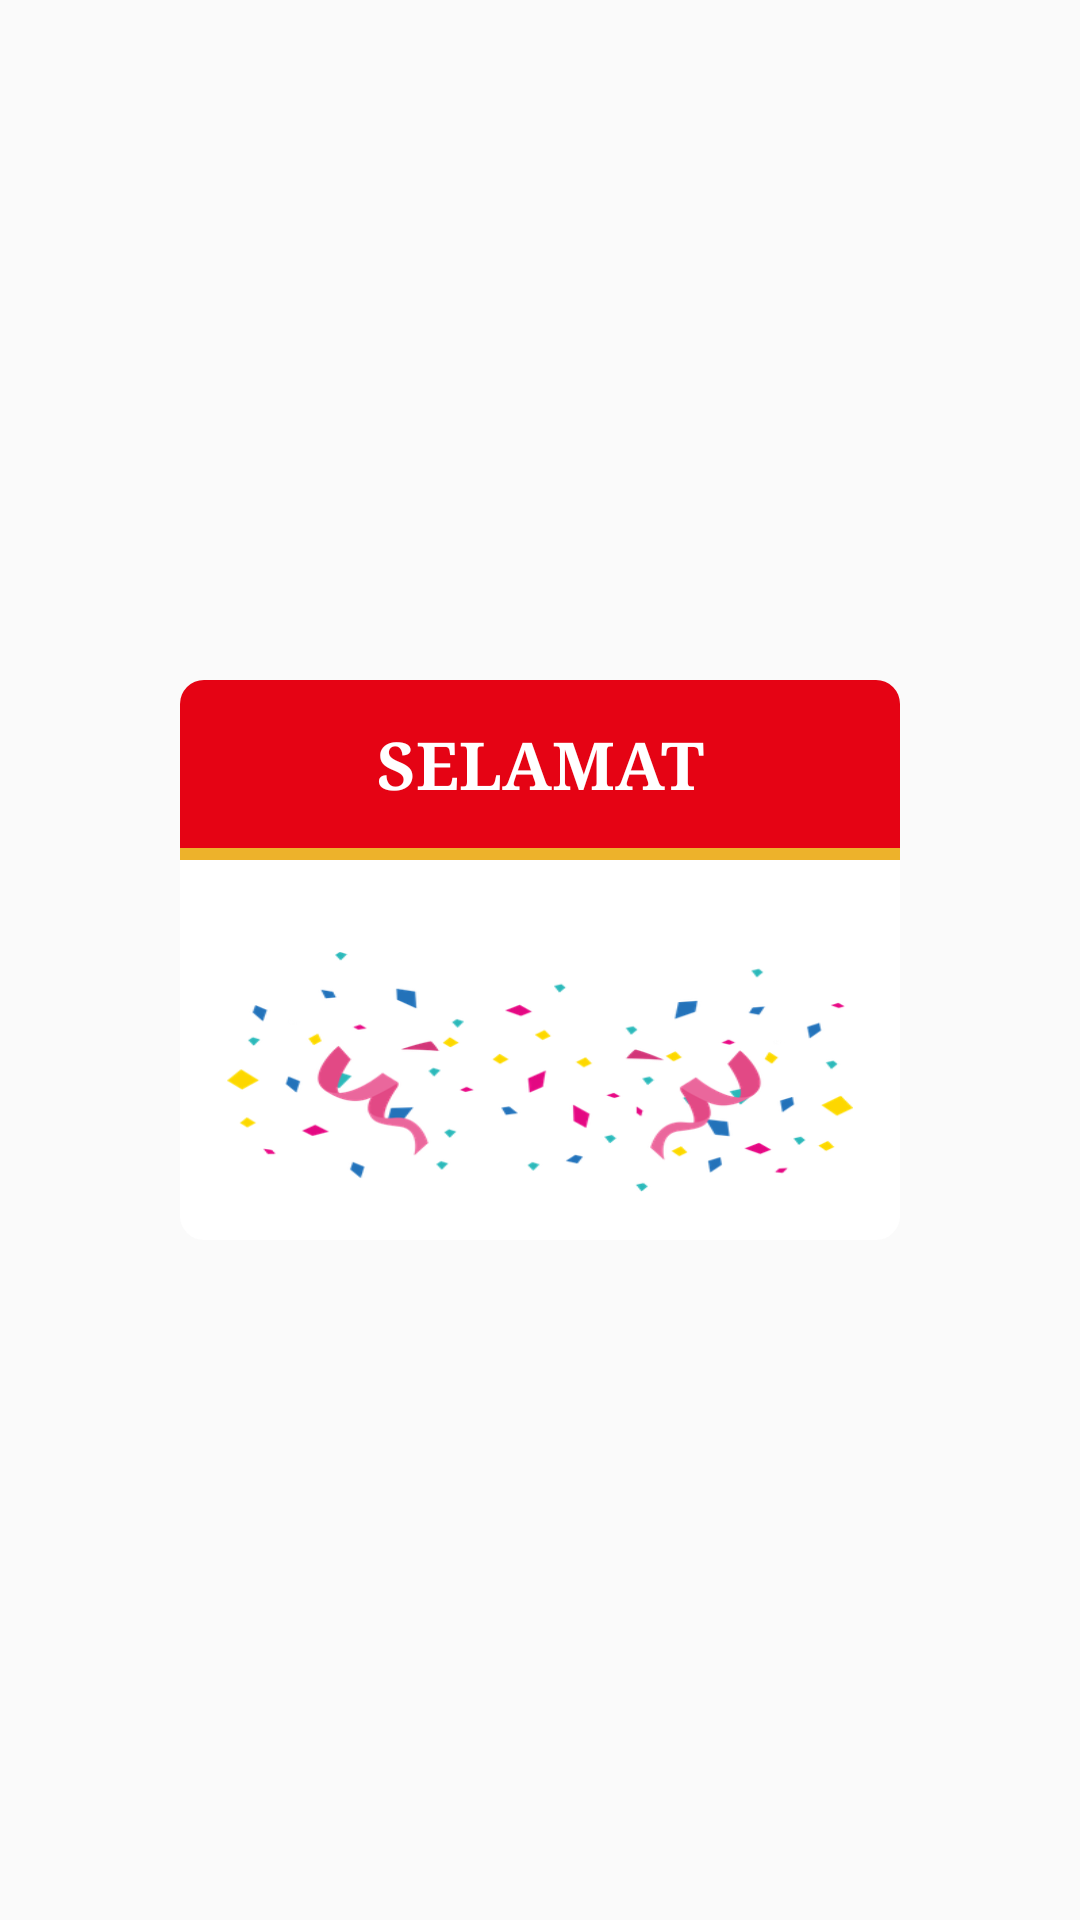

Here is an Android app screen rendered from its layout file. Give the layout XML and the strings, colors and styles it references.
<!-- AndroidManifest.xml: application theme AppTheme -->
<!-- res/layout/dialog_get_kupon.xml -->
<?xml version="1.0" encoding="utf-8"?>
<RelativeLayout
    xmlns:android="http://schemas.android.com/apk/res/android" android:layout_width="match_parent"
    android:layout_height="wrap_content">

    <LinearLayout
        android:layout_width="wrap_content"
        android:layout_height="wrap_content"
        android:orientation="vertical"
        android:layout_centerInParent="true"
        android:layout_marginTop="@dimen/modul_margin_default"
        android:layout_marginBottom="@dimen/modul_margin_default"
        android:weightSum="1">

        <LinearLayout
            android:layout_width="240dp"
            android:layout_height="?attr/actionBarSize"
            android:orientation="vertical"
            android:id="@+id/ll_head"
            android:gravity="center"
            android:background="@drawable/bg_top_d_kupon">

            <TextView
                android:layout_width="match_parent"
                android:layout_height="wrap_content"
                android:gravity="center"
                android:textColor="@color/color_white"
                android:textSize="22sp"
                android:textStyle="bold"
                android:textAllCaps="true"
                android:text="Selamat"/>
        </LinearLayout>

        <TextView
            android:layout_width="match_parent"
            android:layout_height="4dp"
            android:background="@color/color_orange"/>

        <LinearLayout
            android:layout_width="match_parent"
            android:layout_height="wrap_content"
            android:orientation="vertical"
            android:id="@+id/ll_footer"
            android:gravity="center"
            android:padding="@dimen/modul_margin_default"
            android:background="@drawable/bg_bottom_d_kupon"
            >

            <TextView
                android:layout_width="wrap_content"
                android:layout_height="wrap_content"
                android:textColor="@color/color_grey"
                android:textSize="@dimen/modul_dialog_size"
                android:gravity="center"
                android:text=""
                android:id="@+id/tv_text1"/>

            <RelativeLayout
                android:layout_width="match_parent"
                android:layout_height="wrap_content"
                android:paddingTop="@dimen/margin_medium"
                android:paddingLeft="@dimen/margin_default"
                android:paddingRight="@dimen/margin_default"
                android:paddingBottom="@dimen/margin_default"
                >

                <TextView
                    android:layout_width="match_parent"
                    android:layout_height="80dp"
                    android:id="@+id/tv_kupon"
                    android:background="@drawable/ic_bg_kupon"
                    android:gravity="center"
                    android:textStyle="bold"
                    android:text=""
                    android:textSize="60sp"
                    android:textColor="@color/color_orange"/>
            </RelativeLayout>


        </LinearLayout>
    </LinearLayout>
</RelativeLayout>
<!-- resources referenced by this layout -->
<resources>
  <color name="color_grey">#606060</color>
  <color name="color_orange">#edb22b</color>
  <color name="color_white">#ffffff</color>
  <dimen name="margin_default">16dp</dimen>
  <dimen name="margin_medium">12dp</dimen>
  <!-- drawable bg_bottom_d_kupon (drawable) -->
  <?xml version="1.0" encoding="utf-8"?>
  <selector xmlns:android="http://schemas.android.com/apk/res/android">
  <item>
      <shape android:shape="rectangle">
          <solid android:color="@color/color_white"></solid>
          <corners android:bottomRightRadius="@dimen/radius_super" android:bottomLeftRadius="@dimen/radius_super"></corners>
      </shape>
  </item>
  </selector>
  <!-- drawable bg_top_d_kupon (drawable) -->
  <?xml version="1.0" encoding="utf-8"?>
  <selector xmlns:android="http://schemas.android.com/apk/res/android">
  <item>
      <shape android:shape="rectangle">
          <solid android:color="@color/colorPrimary"></solid>
          <corners android:topLeftRadius="@dimen/radius_super" android:topRightRadius="@dimen/radius_super"></corners>
      </shape>
  </item>
  </selector>
  <!-- drawable ic_bg_kupon: png bitmap (drawable-hdpi, 19572 bytes) -->
  <style name="AppTheme" parent="Theme.AppCompat.Light.DarkActionBar">
          
          <item name="colorPrimary">@color/colorPrimary</item>
          <item name="colorPrimaryDark">@color/colorPrimaryDark</item>
          <item name="colorAccent">@color/colorAccent</item>
          <item name="android:typeface">serif</item>
      </style>
  <dimen name="radius_super">8dp</dimen>
  <color name="colorPrimary">#e50314</color>
  <color name="colorPrimaryDark">#d3111e</color>
  <color name="colorAccent">#e50314</color>
</resources>
